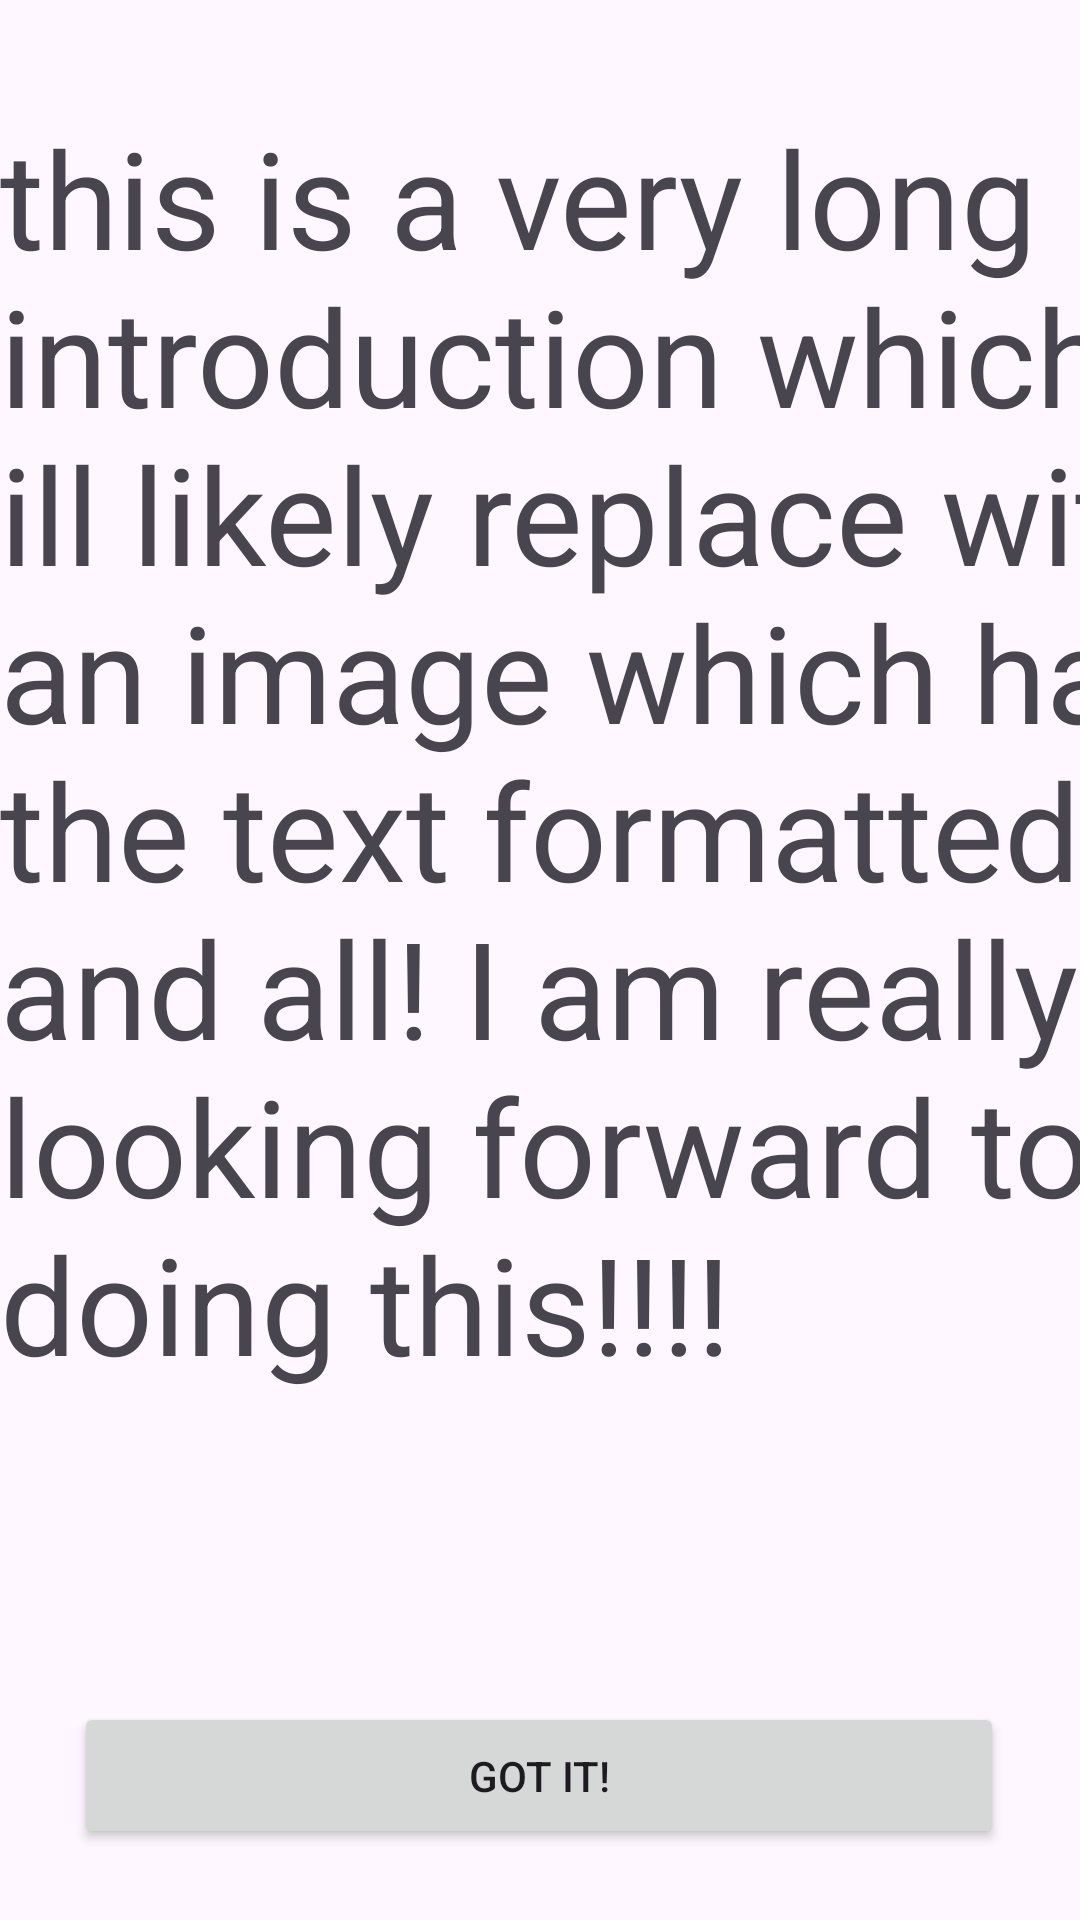

This screen was rendered from an Android layout file. Write that file and the resources it references.
<!-- AndroidManifest.xml: application theme Theme.ICS3U_BullsCowsApp -->
<!-- res/layout/activity_info.xml -->
<?xml version="1.0" encoding="utf-8"?>
<androidx.constraintlayout.widget.ConstraintLayout xmlns:android="http://schemas.android.com/apk/res/android"
    xmlns:app="http://schemas.android.com/apk/res-auto"
    xmlns:tools="http://schemas.android.com/tools"
    android:layout_width="match_parent"
    android:layout_height="match_parent"
    tools:context=".InfoActivity">

    <Button
        android:id="@+id/returnToMainMenu"
        android:layout_width="310dp"
        android:layout_height="49dp"
        android:onClick="returnToMainMenu"
        android:text="GOT IT!"
        app:layout_constraintBottom_toBottomOf="parent"
        app:layout_constraintEnd_toEndOf="parent"
        app:layout_constraintHorizontal_bias="0.495"
        app:layout_constraintStart_toStartOf="parent"
        app:layout_constraintTop_toTopOf="parent"
        app:layout_constraintVertical_bias="0.96" />

    <TextView
        android:id="@+id/textView2"
        android:layout_width="418dp"
        android:layout_height="502dp"
        android:text="this is a very long introduction which ill likely replace with an image which has the text formatted and all! I am really looking forward to doing this!!!!"
        android:textAppearance="@style/TextAppearance.AppCompat.Display2"
        app:layout_constraintBottom_toTopOf="@+id/returnToMainMenu"
        app:layout_constraintEnd_toEndOf="parent"
        app:layout_constraintHorizontal_bias="0.0"
        app:layout_constraintStart_toStartOf="parent"
        app:layout_constraintTop_toTopOf="parent"
        app:layout_constraintVertical_bias="0.548" />
</androidx.constraintlayout.widget.ConstraintLayout>
<!-- resources referenced by this layout -->
<resources>
  <style name="Theme.ICS3U_BullsCowsApp" parent="Base.Theme.ICS3U_BullsCowsApp" />
  <style name="Base.Theme.ICS3U_BullsCowsApp" parent="Theme.Material3.DayNight.NoActionBar">
          <item name="android:colorPrimary">@color/turquoise_light</item>
          <item name="colorPrimaryDark">@color/turquoise_dark</item> 
      </style>
  <color name="turquoise_light">#9ED2BE</color>
  <color name="turquoise_dark">#7EAA92</color>
</resources>
